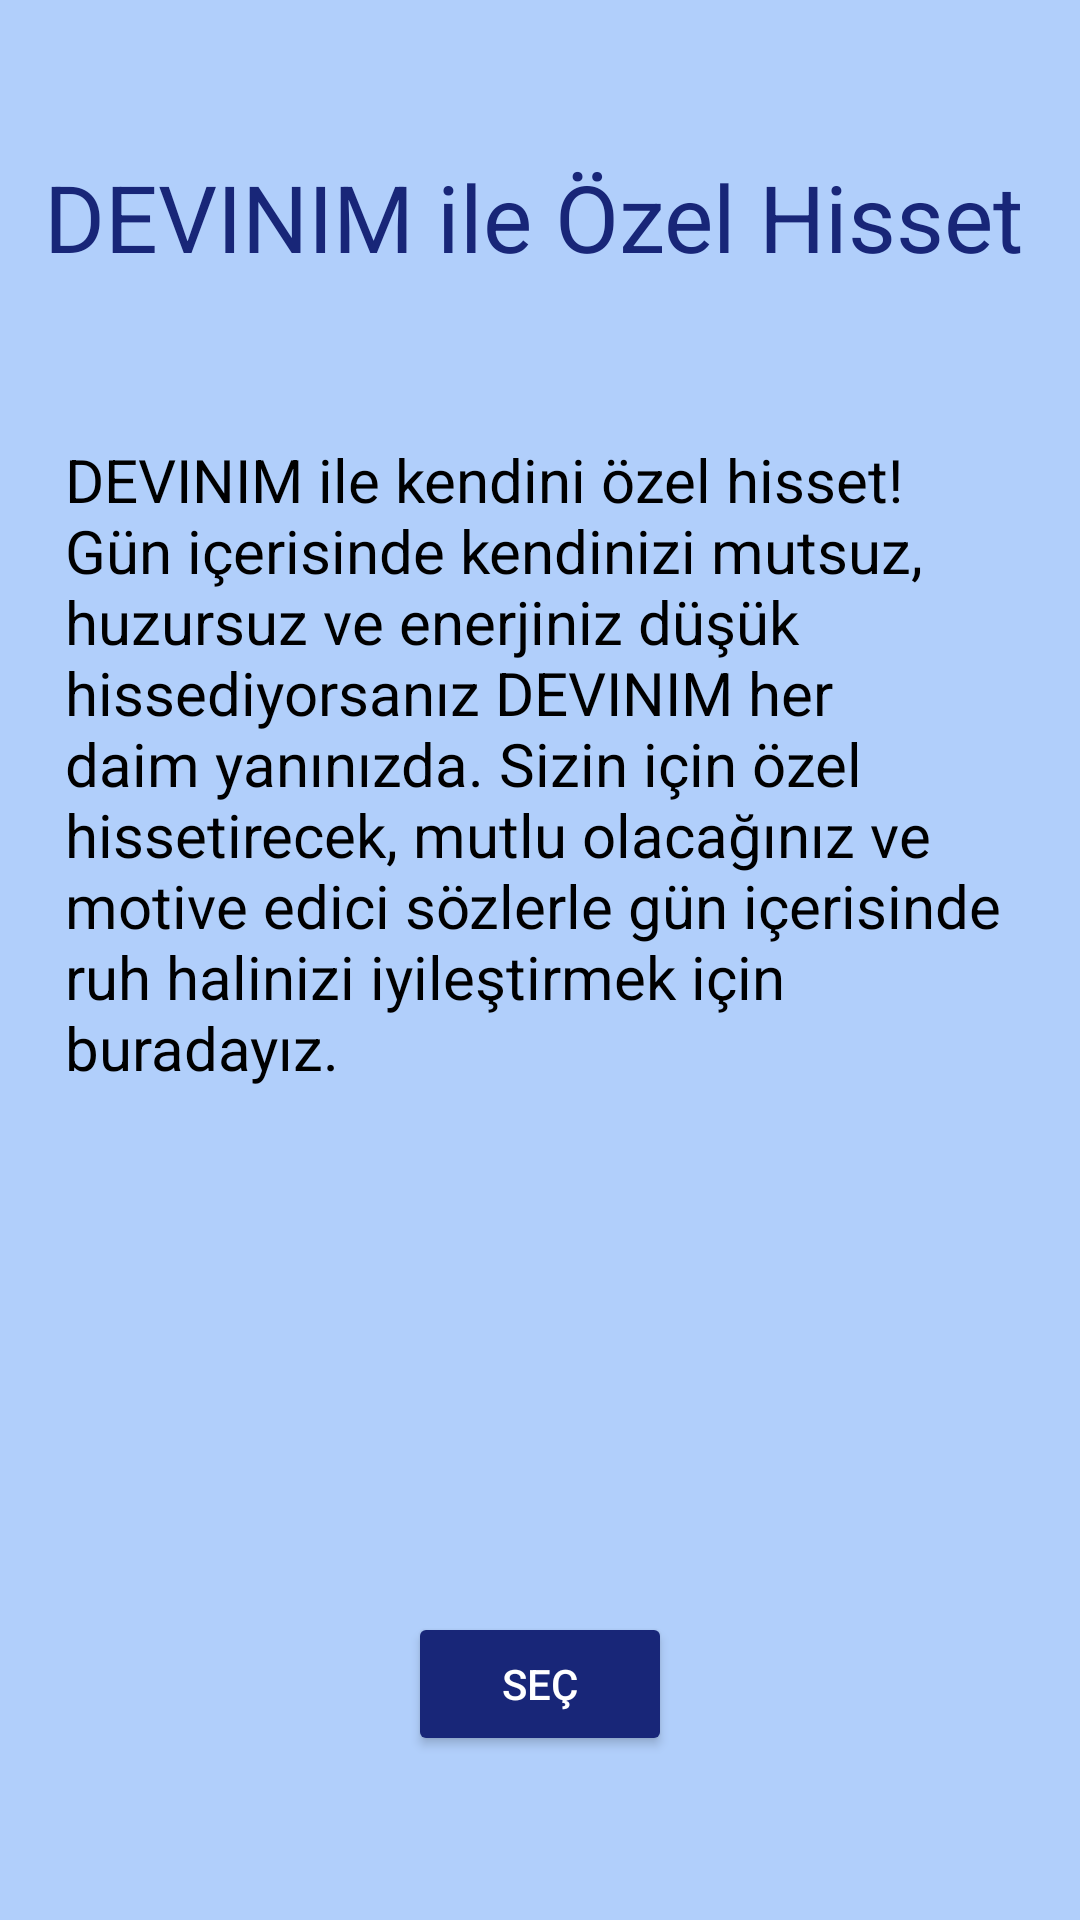

Reconstruct the res/layout file that produces this screen, plus the resources it refers to.
<!-- AndroidManifest.xml: application theme Theme.Devinimappp -->
<!-- res/layout/activity_ego.xml -->
<?xml version="1.0" encoding="utf-8"?>
<androidx.constraintlayout.widget.ConstraintLayout xmlns:android="http://schemas.android.com/apk/res/android"
    xmlns:app="http://schemas.android.com/apk/res-auto"
    xmlns:tools="http://schemas.android.com/tools"
    android:layout_width="match_parent"
    android:layout_height="match_parent"
    android:background="#B1CFFB"
    tools:context=".ego">
    <TextView
        android:id="@+id/baslik"
        android:layout_width="333dp"
        android:layout_height="63dp"
        android:text="DEVINIM ile Özel Hisset"
        android:textColor="#182678"
        android:textSize="31dp"
        app:layout_constraintBottom_toBottomOf="parent"
        app:layout_constraintEnd_toEndOf="parent"
        app:layout_constraintHorizontal_bias="0.538"
        app:layout_constraintStart_toStartOf="parent"
        app:layout_constraintTop_toTopOf="parent"
        app:layout_constraintVertical_bias="0.089" />

    <TextView
        android:id="@+id/aciklamaa"
        android:layout_width="316dp"
        android:layout_height="336dp"
        android:layout_marginTop="32dp"
        android:text="@string/ego_aciklama"
        android:textColor="@color/black"
        android:textSize="20dp"
        app:layout_constraintBottom_toBottomOf="parent"
        app:layout_constraintEnd_toEndOf="parent"
        app:layout_constraintHorizontal_bias="0.495"
        app:layout_constraintStart_toStartOf="parent"
        app:layout_constraintTop_toBottomOf="@+id/baslik"
        app:layout_constraintVertical_bias="0.0" />

    <Button
        android:id="@+id/egoSecBtn"
        android:layout_width="wrap_content"
        android:layout_height="wrap_content"
        android:text="SEÇ"
        android:textColor="@color/white"
        app:backgroundTint="#182678"
        app:layout_constraintBottom_toBottomOf="parent"
        app:layout_constraintEnd_toEndOf="parent"
        app:layout_constraintStart_toStartOf="parent"
        app:layout_constraintTop_toBottomOf="@+id/aciklamaa" />

</androidx.constraintlayout.widget.ConstraintLayout>
<!-- resources referenced by this layout -->
<resources>
  <string name="ego_aciklama">DEVINIM ile kendini özel hisset! <BR />
      Gün içerisinde kendinizi mutsuz, huzursuz ve enerjiniz düşük hissediyorsanız DEVINIM her daim yanınızda.
      Sizin için özel hissetirecek, mutlu olacağınız ve motive edici sözlerle gün içerisinde ruh halinizi iyileştirmek için buradayız. </string>
  <style name="Theme.Devinimappp" parent="Theme.MaterialComponents.DayNight.DarkActionBar">
          
          <item name="colorPrimary">@color/purple_500</item>
          <item name="colorPrimaryVariant">@color/purple_700</item>
          <item name="colorOnPrimary">@color/white</item>
          
          <item name="colorSecondary">@color/teal_200</item>
          <item name="colorSecondaryVariant">@color/teal_700</item>
          <item name="colorOnSecondary">@color/black</item>
          
          <item name="android:statusBarColor" tools:targetApi="l">?attr/colorPrimaryVariant</item>
          
      </style>
  <!-- not gathered from this repository: default colours our renderer supplied (Android Studio template values) -->
  <color name="purple_500">#FF6200EE</color>
  <color name="purple_700">#FF3700B3</color>
  <color name="teal_200">#FF03DAC5</color>
  <color name="teal_700">#FF018786</color>
  <color name="black">#FF000000</color>
  <color name="white">#FFFFFFFF</color>
</resources>
